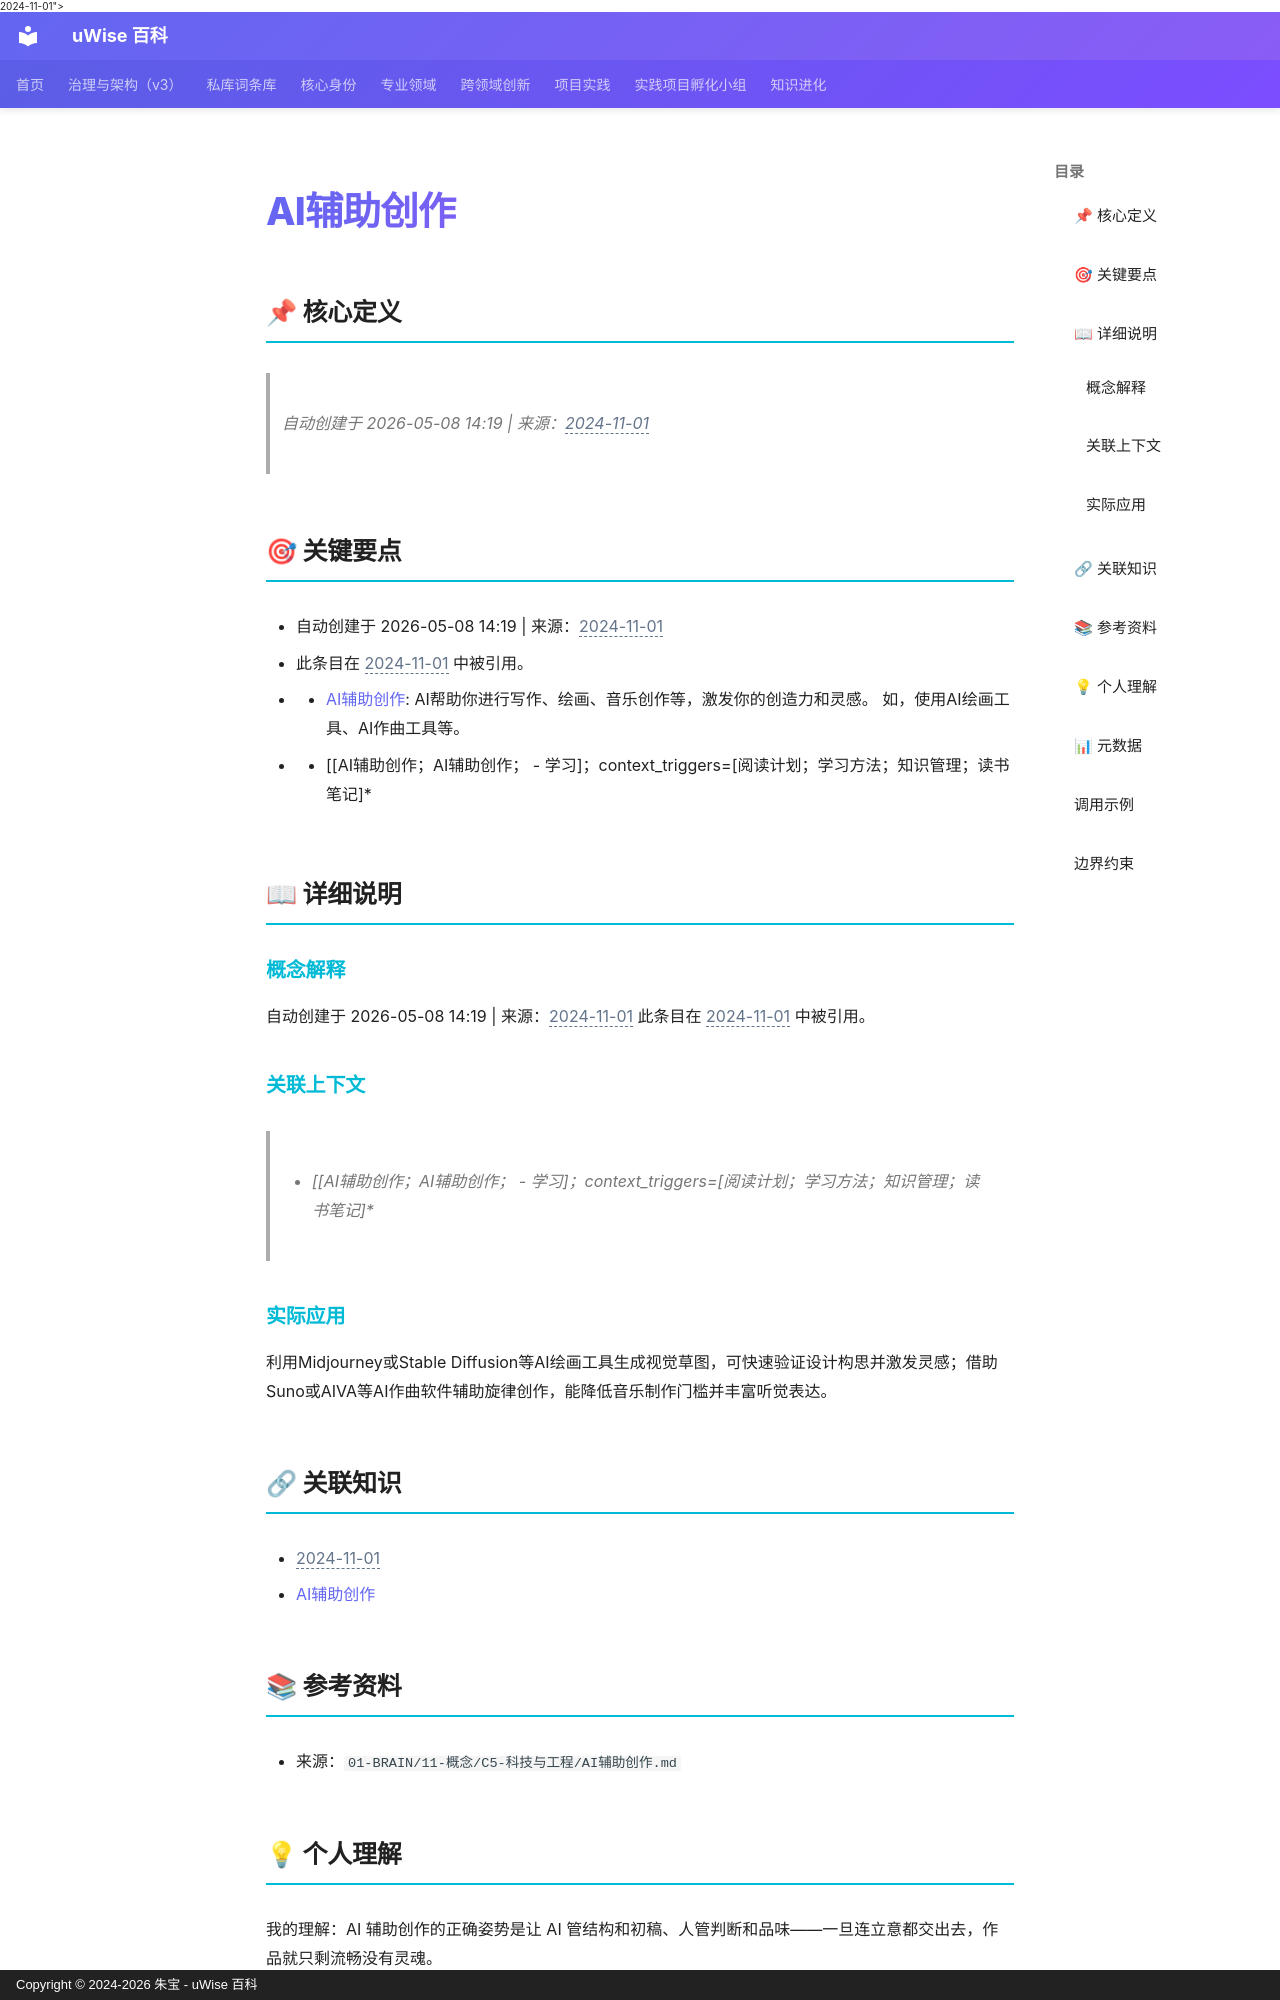

repository: zhubao315/uWise · page: vault-encyclopedia/ai-md-e0b6cbee/index.html · generator: mkdocs · copyright: Copyright © 2024-2026 朱宝 - uWise 百科

---
title: "AI辅助创作"
description: "自动创建于 2026-05-08 14:19 | 来源：<span class=\"uw-unresolved\" data-target=\"2024-11-01\" title=\"未解析的双链目标：2024-11-01\">2024-11-01</span>"
---

# AI辅助创作

## 📌 核心定义

> 自动创建于 2026-05-08 14:19 | 来源：<span class="uw-unresolved" data-target="2024-11-01" title="未解析的双链目标：2024-11-01">2024-11-01</span>

## 🎯 关键要点

- 自动创建于 2026-05-08 14:19 | 来源：<span class="uw-unresolved" data-target="2024-11-01" title="未解析的双链目标：2024-11-01">2024-11-01</span>
- 此条目在 <span class="uw-unresolved" data-target="2024-11-01" title="未解析的双链目标：2024-11-01">2024-11-01</span> 中被引用。
- - [AI辅助创作](../ai-md-e0b6cbee/): AI帮助你进行写作、绘画、音乐创作等，激发你的创造力和灵感。 如，使用AI绘画工具、AI作曲工具等。
- - [[AI辅助创作；AI辅助创作；  - 学习]；context_triggers=[阅读计划；学习方法；知识管理；读书笔记]*

## 📖 详细说明

### 概念解释
自动创建于 2026-05-08 14:19 | 来源：<span class="uw-unresolved" data-target="2024-11-01" title="未解析的双链目标：2024-11-01">2024-11-01</span>
此条目在 <span class="uw-unresolved" data-target="2024-11-01" title="未解析的双链目标：2024-11-01">2024-11-01</span> 中被引用。

### 关联上下文
> - [[AI辅助创作；AI辅助创作；  - 学习]；context_triggers=[阅读计划；学习方法；知识管理；读书笔记]*


### 实际应用

利用Midjourney或Stable Diffusion等AI绘画工具生成视觉草图，可快速验证设计构思并激发灵感；借助Suno或AIVA等AI作曲软件辅助旋律创作，能降低音乐制作门槛并丰富听觉表达。

## 🔗 关联知识

- <span class="uw-unresolved" data-target="2024-11-01" title="未解析的双链目标：2024-11-01">2024-11-01</span>
- [AI辅助创作](../ai-md-e0b6cbee/)

## 📚 参考资料

- 来源：`01-BRAIN/11-概念/C5-科技与工程/AI辅助创作.md`

## 💡 个人理解

我的理解：AI 辅助创作的正确姿势是让 AI 管结构和初稿、人管判断和品味——一旦连立意都交出去，作品就只剩流畅没有灵魂。
